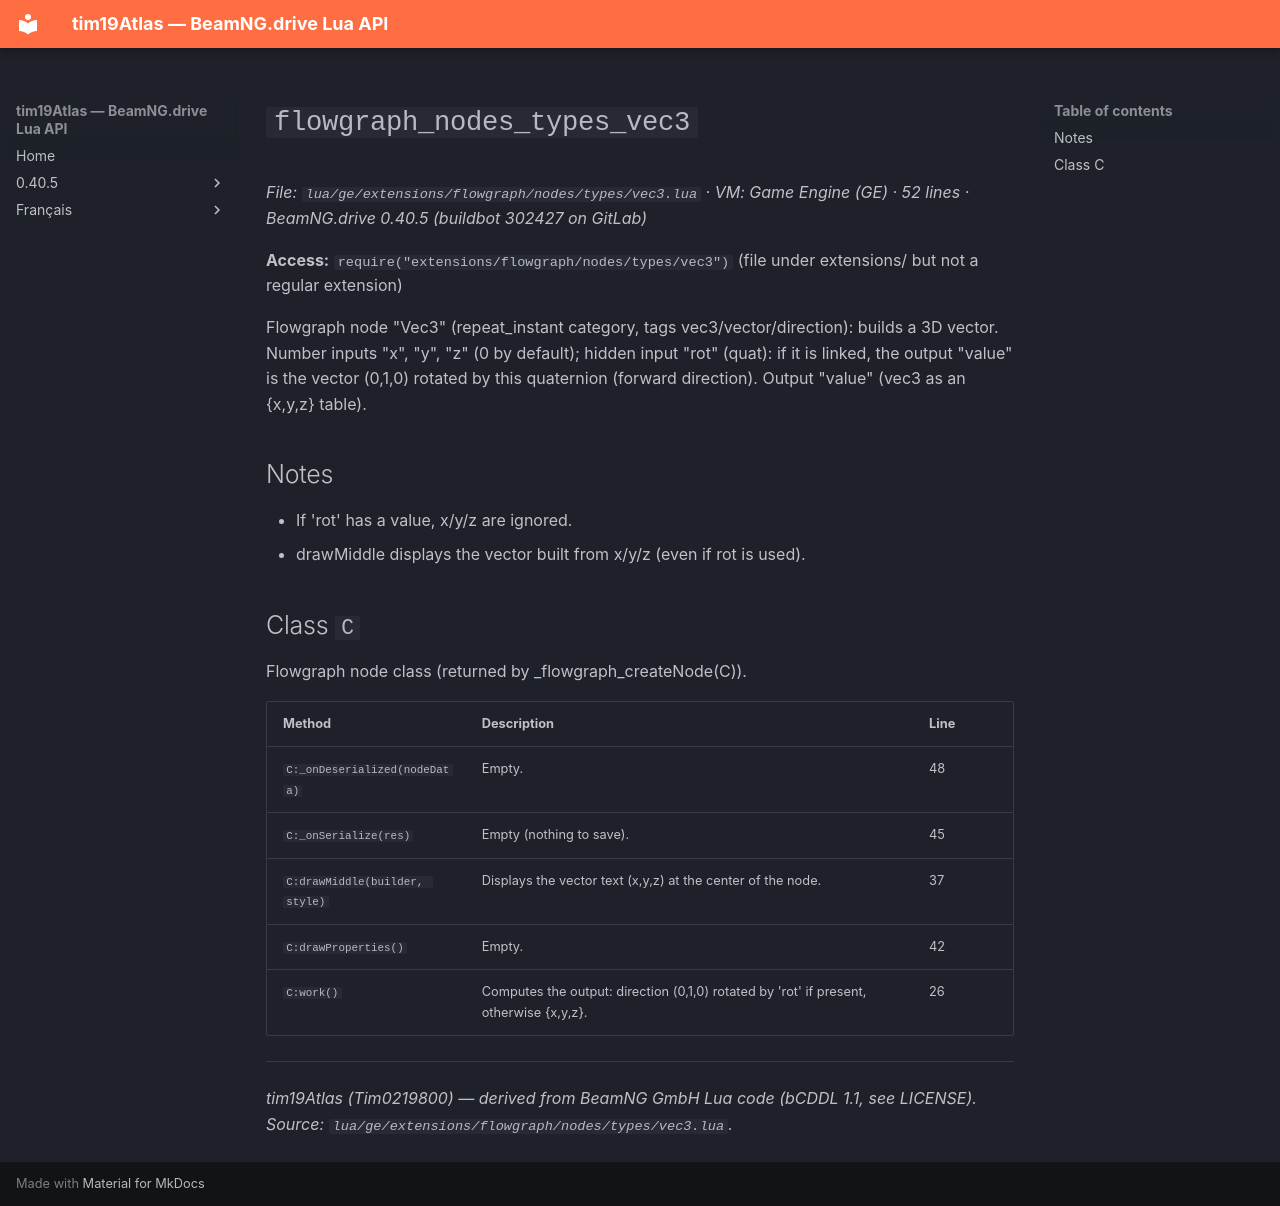

repository: Tim0219800/beamng-lua-atlas · page: 0.40.5/ge/extensions/flowgraph/nodes/types/vec3.html · generator: mkdocs

# `flowgraph_nodes_types_vec3`

*File: `lua/ge/extensions/flowgraph/nodes/types/vec3.lua` · VM: Game Engine (GE) · 52 lines · BeamNG.drive 0.40.5 (buildbot 302427 on GitLab)*

**Access:** `require("extensions/flowgraph/nodes/types/vec3")` (file under extensions/ but not a regular extension)

Flowgraph node "Vec3" (repeat_instant category, tags vec3/vector/direction): builds a 3D vector. Number inputs "x", "y", "z" (0 by default); hidden input "rot" (quat): if it is linked, the output "value" is the vector (0,1,0) rotated by this quaternion (forward direction). Output "value" (vec3 as an {x,y,z} table).

## Notes

- If 'rot' has a value, x/y/z are ignored.
- drawMiddle displays the vector built from x/y/z (even if rot is used).

## Class `C`

Flowgraph node class (returned by _flowgraph_createNode(C)).

| Method | Description | Line |
|---|---|---|
| `C:_onDeserialized(nodeData)` | Empty. | 48 |
| `C:_onSerialize(res)` | Empty (nothing to save). | 45 |
| `C:drawMiddle(builder, style)` | Displays the vector text (x,y,z) at the center of the node. | 37 |
| `C:drawProperties()` | Empty. | 42 |
| `C:work()` | Computes the output: direction (0,1,0) rotated by 'rot' if present, otherwise {x,y,z}. | 26 |

---
*tim19Atlas (Tim0219800) — derived from BeamNG GmbH Lua code (bCDDL 1.1, see LICENSE). Source: `lua/ge/extensions/flowgraph/nodes/types/vec3.lua`.*
